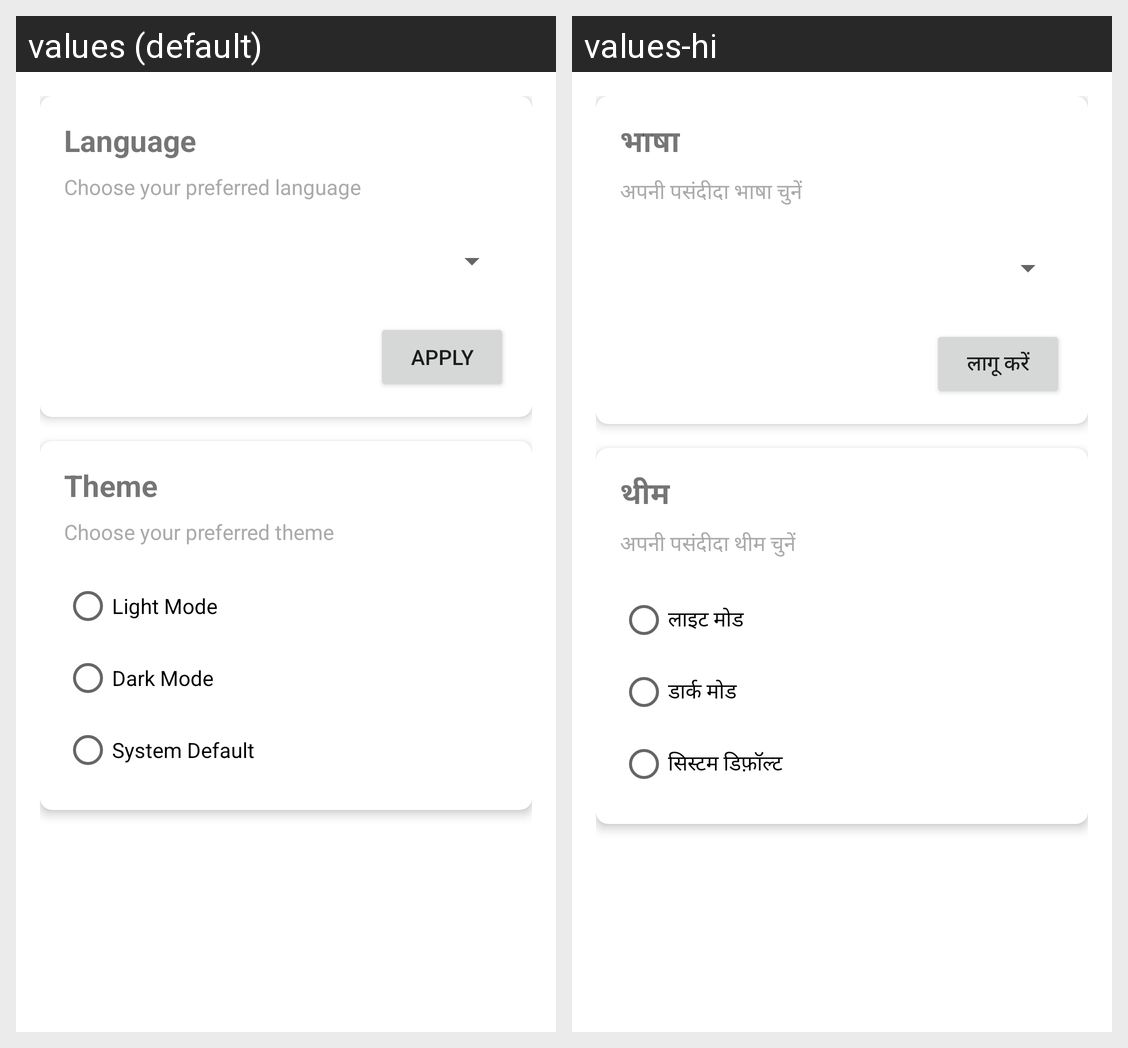

This grid shows one Android layout under two languages. Give, for every string resource on the screen, its name, the default text and each shown locale's text.
Android screen res/layout/fragment_settings.xml rendered under 2 locales, left to right: values (default), values-hi. Device: Nexus 5 (rendered at 1080×1920; each locale shown at half size, 540×960, under a caption strip naming it); theme Theme.CreativeLearn.
Strings drawn on this screen, with the default value and each locale's value (text and hints the layout hard-codes, and strings that could not be matched under every locale, appear in the picture but are not listed):

settings_language
  values: Language
  values-hi: भाषा

settings_language_desc
  values: Choose your preferred language
  values-hi: अपनी पसंदीदा भाषा चुनें

apply
  values: Apply
  values-hi: लागू करें

settings_theme
  values: Theme
  values-hi: थीम

settings_theme_desc
  values: Choose your preferred theme
  values-hi: अपनी पसंदीदा थीम चुनें

theme_light
  values: Light Mode
  values-hi: लाइट मोड

theme_dark
  values: Dark Mode
  values-hi: डार्क मोड

theme_system
  values: System Default
  values-hi: सिस्टम डिफ़ॉल्ट
